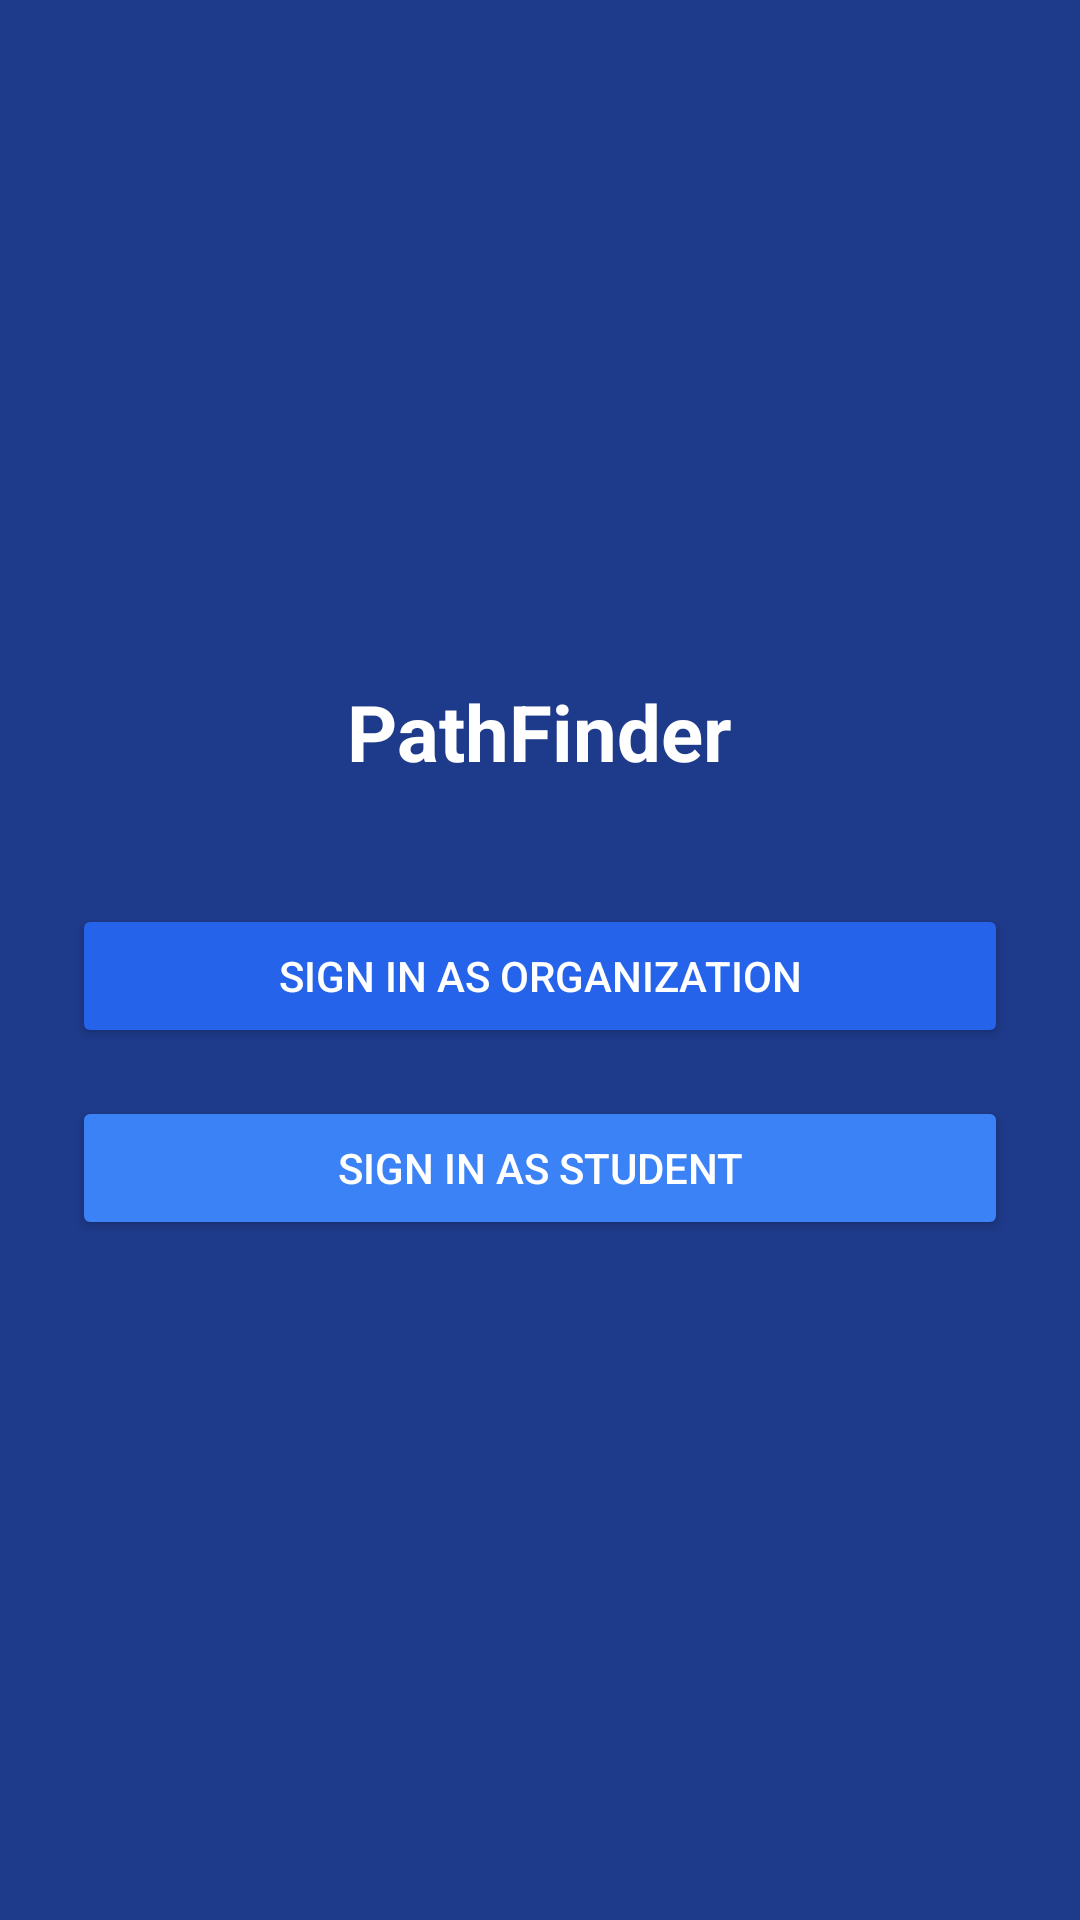

Android layout source for this screen:
<!-- AndroidManifest.xml: application theme Theme.PathFinder -->
<!-- res/layout/activity_main.xml -->
<?xml version="1.0" encoding="utf-8"?>
<LinearLayout xmlns:android="http://schemas.android.com/apk/res/android"
    android:layout_width="match_parent"
    android:layout_height="match_parent"
    android:orientation="vertical"
    android:gravity="center"
    android:padding="24dp"
    android:background="#1E3A8A">

    
    <TextView
        android:layout_width="wrap_content"
        android:layout_height="wrap_content"
        android:text="PathFinder"
        android:textSize="26sp"
        android:textStyle="bold"
        android:textColor="#FFFFFF"
        android:layout_marginBottom="40dp" />

    
    <Button
        android:id="@+id/btnOrg"
        android:layout_width="match_parent"
        android:layout_height="wrap_content"
        android:text="Sign in as Organization"
        android:layout_marginBottom="16dp"
        android:padding="12dp"
        android:backgroundTint="#2563EB"
        android:textColor="#FFFFFF" />

    
    <Button
        android:id="@+id/btnStudent"
        android:layout_width="match_parent"
        android:layout_height="wrap_content"
        android:text="Sign in as Student"
        android:padding="12dp"
        android:backgroundTint="#3B82F6"
        android:textColor="#FFFFFF" />

</LinearLayout>
<!-- resources referenced by this layout -->
<resources>
  <style name="Theme.PathFinder" parent="Base.Theme.PathFinder" />
  <style name="Base.Theme.PathFinder" parent="Theme.Material3.DayNight.NoActionBar">
          
          <item name="colorPrimary">@color/primary_accent</item>
          <item name="colorOnPrimary">@color/white</item>
          <item name="colorSecondary">@color/secondary_accent</item>
          <item name="colorOnSecondary">@color/white</item>
          <item name="android:windowBackground">@color/surface_alt</item>
          <item name="android:statusBarColor">@color/primary_bg</item>
          <item name="android:navigationBarColor">@color/primary_bg</item>
      </style>
  <color name="primary_accent">#3B82F6</color>
  <color name="white">#FFFFFFFF</color>
  <color name="secondary_accent">#2563EB</color>
  <color name="surface_alt">#F1F5F9</color>
  <color name="primary_bg">#1E3A8A</color>
</resources>
